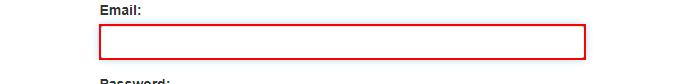
Task: Robotic Enterprise Framework
Workflow: ACME_Login_v02

Step 1 [try]: type [out_ACME_Username] into the text box

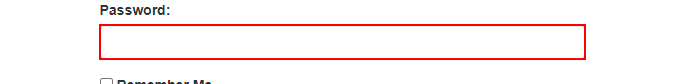
Step 2: type a value into the text box

Step 3: click on the button (no picture)

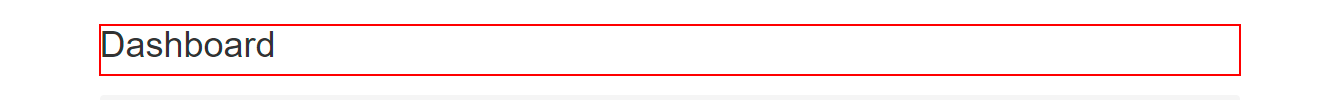
Step 4: find the heading 'Dashboard'
